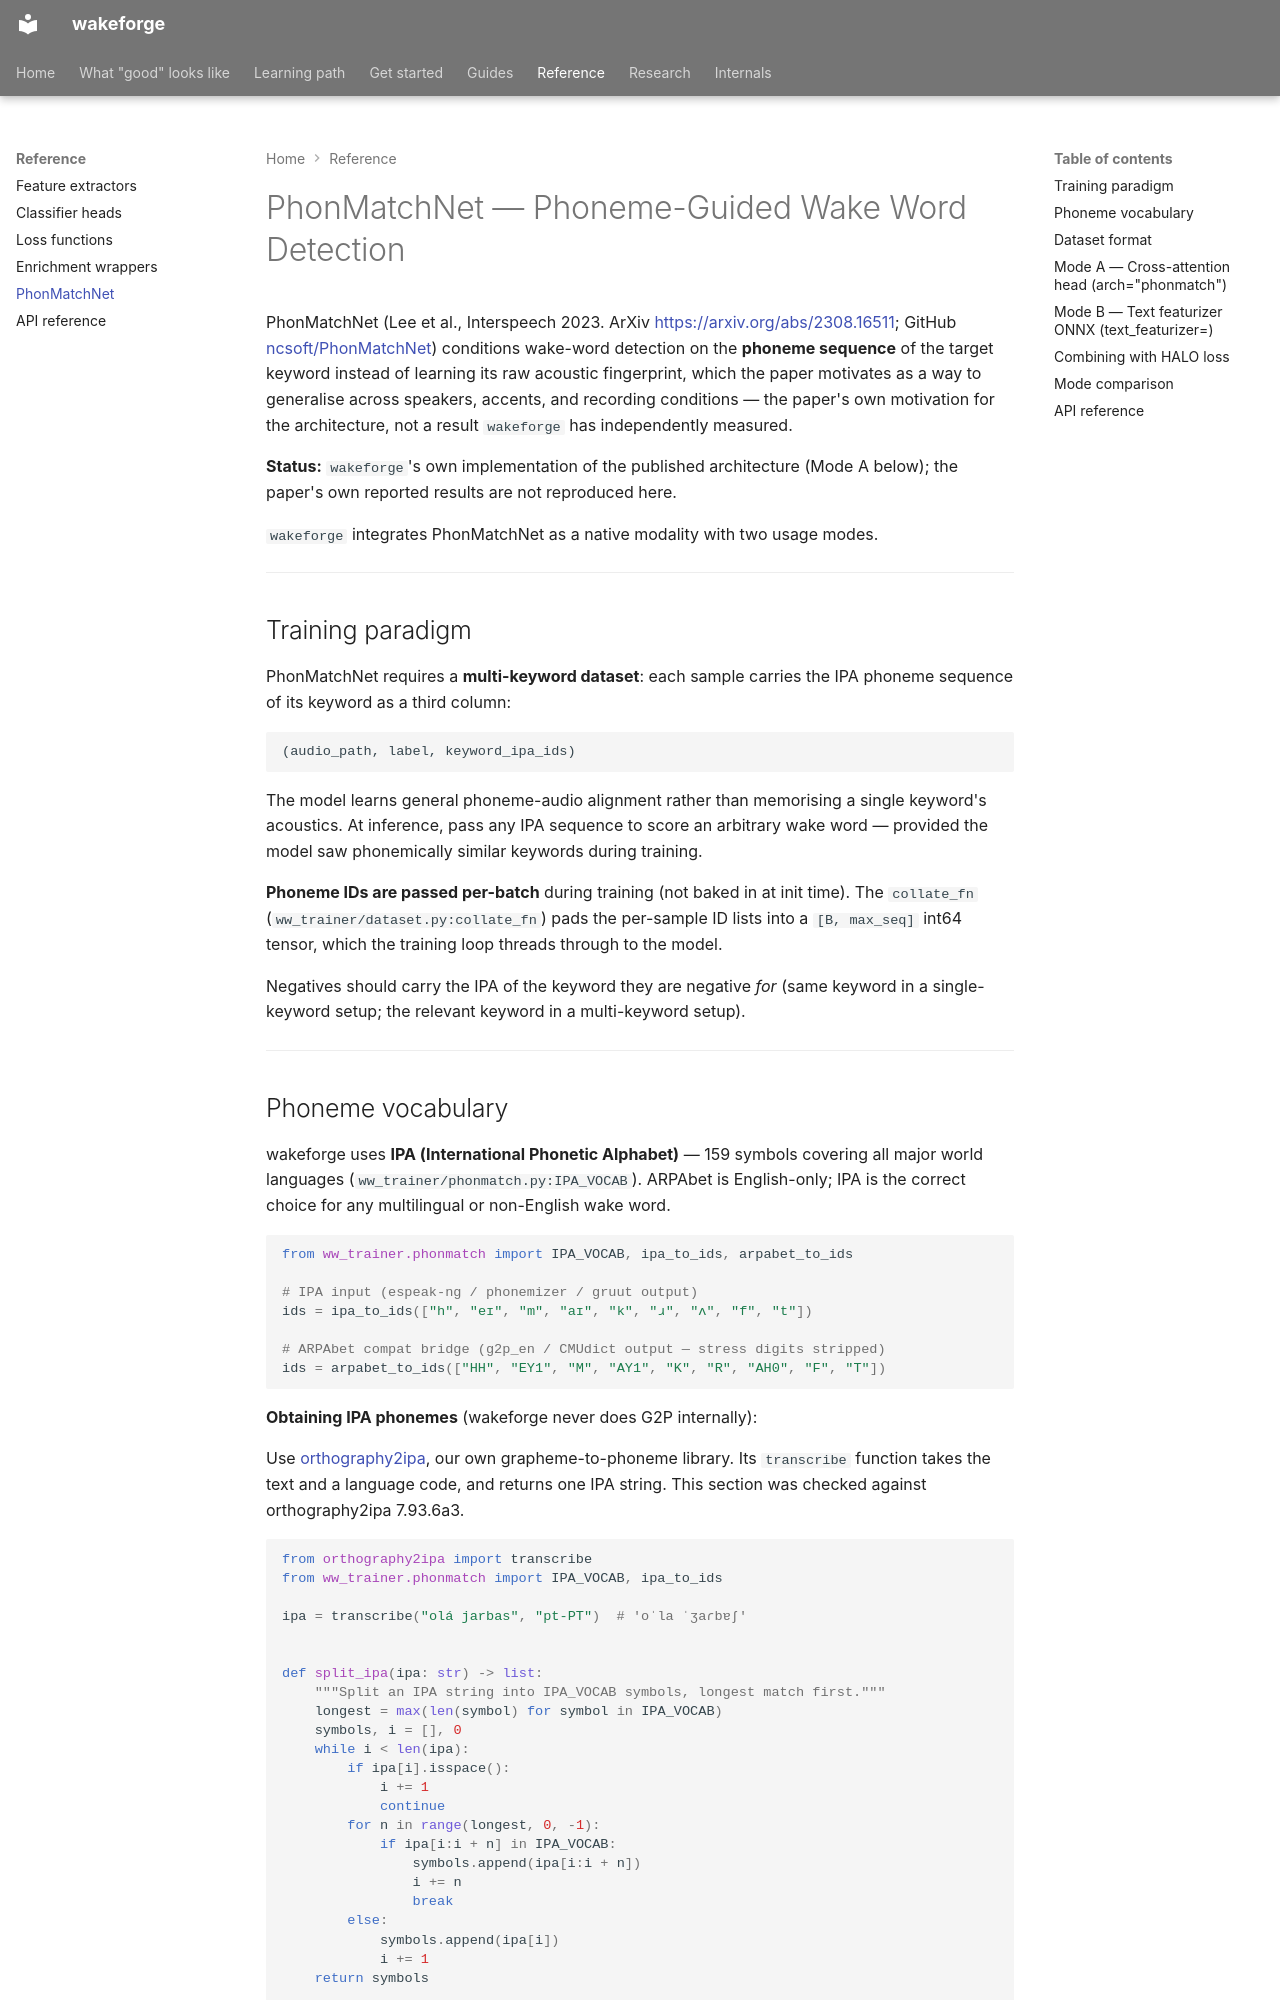

repository: TigreGotico/wakeforge · page: reference/phonmatch/index.html · generator: mkdocs

# PhonMatchNet — Phoneme-Guided Wake Word Detection

PhonMatchNet (Lee et al., Interspeech 2023. ArXiv <https://arxiv.org/abs/2308.16511>;
GitHub [ncsoft/PhonMatchNet](https://github.com/ncsoft/PhonMatchNet)) conditions
wake-word detection on the **phoneme sequence** of the target keyword instead of learning
its raw acoustic fingerprint, which the paper motivates as a way to generalise across
speakers, accents, and recording conditions — the paper's own motivation for the
architecture, not a result `wakeforge` has independently measured.

**Status:** `wakeforge`'s own implementation of the published architecture (Mode A below);
the paper's own reported results are not reproduced here.

`wakeforge` integrates PhonMatchNet as a native modality with two usage modes.

---

## Training paradigm

PhonMatchNet requires a **multi-keyword dataset**: each sample carries the IPA phoneme
sequence of its keyword as a third column:

```
(audio_path, label, keyword_ipa_ids)
```

The model learns general phoneme-audio alignment rather than memorising a single keyword's
acoustics.  At inference, pass any IPA sequence to score an arbitrary wake word — provided
the model saw phonemically similar keywords during training.

**Phoneme IDs are passed per-batch** during training (not baked in at init time).
The `collate_fn` (`ww_trainer/dataset.py:collate_fn`) pads the per-sample ID lists into
a `[B, max_seq]` int64 tensor, which the training loop threads through to the model.

Negatives should carry the IPA of the keyword they are negative *for* (same keyword in a
single-keyword setup; the relevant keyword in a multi-keyword setup).

---
